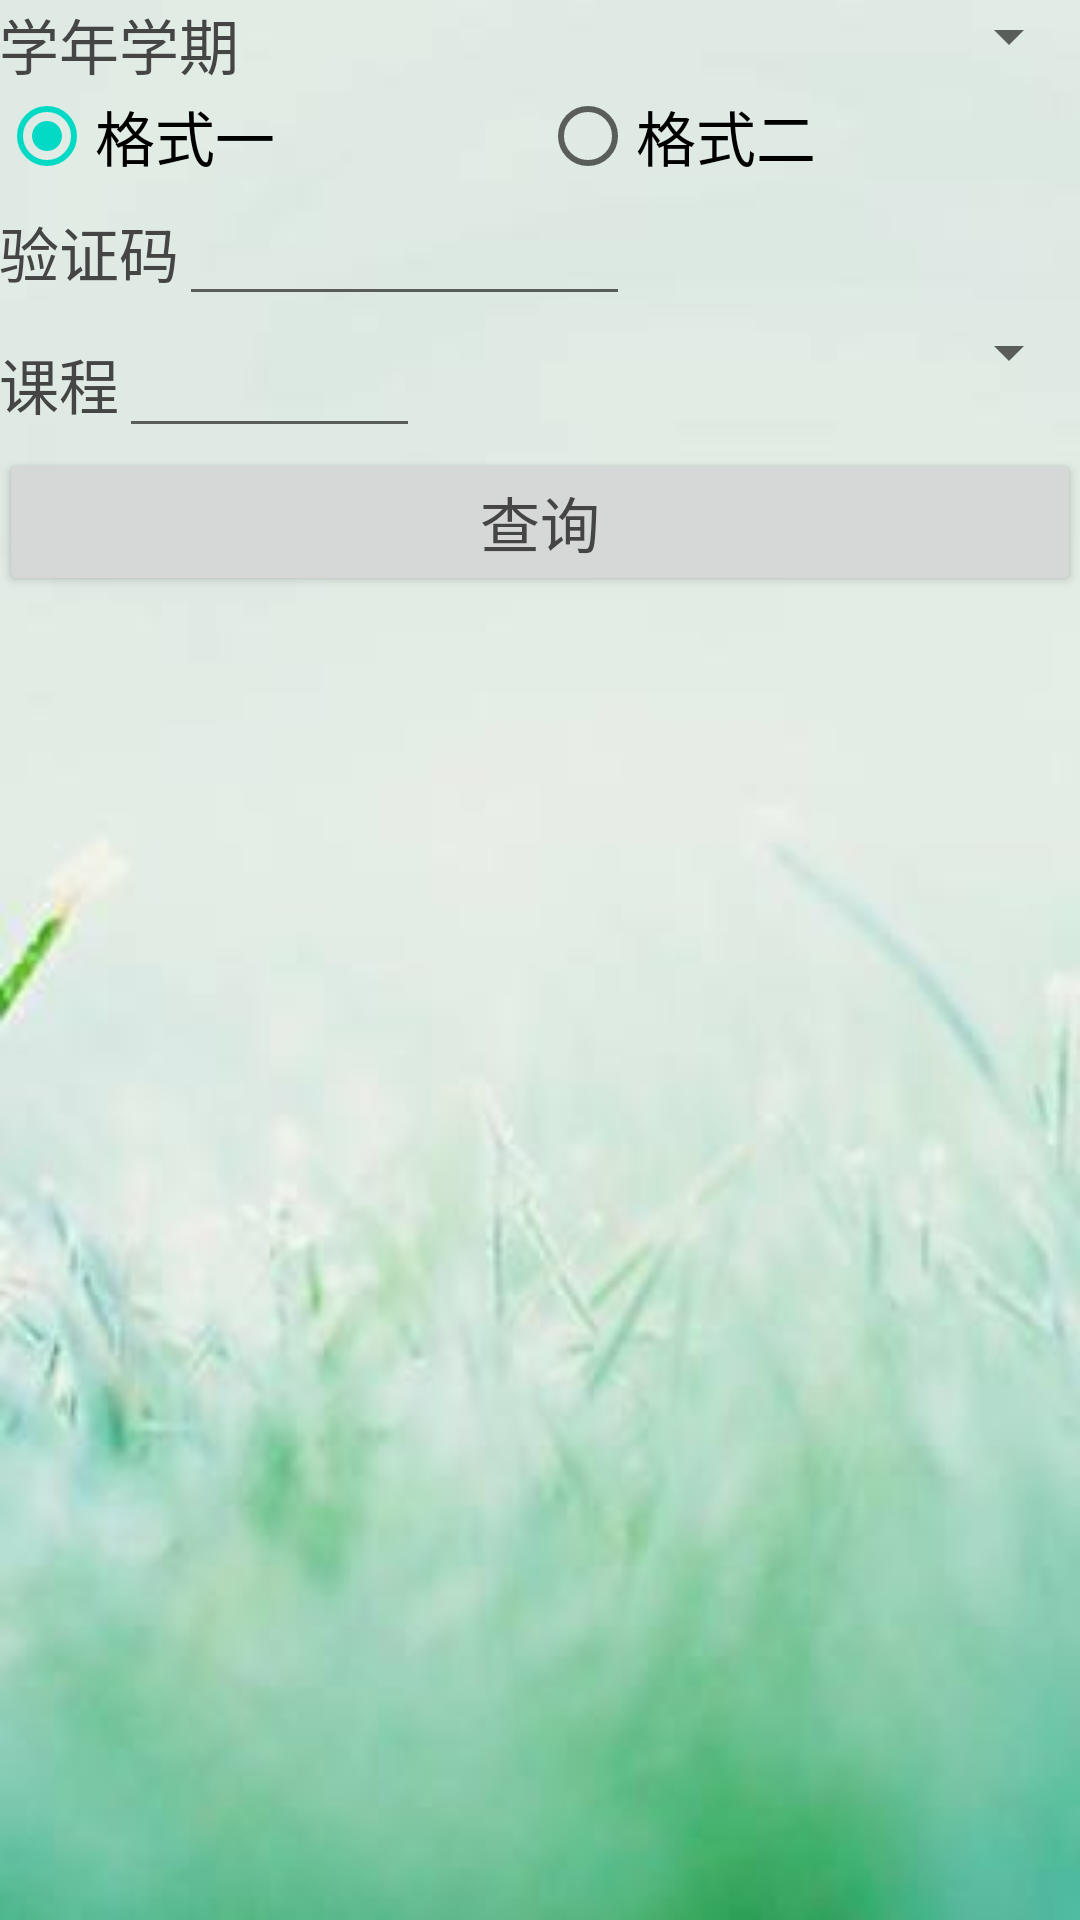

Write the Android layout XML for this screen, with the resource values it uses.
<!-- AndroidManifest.xml: application theme AppTheme -->
<!-- res/layout/activity_course.xml -->
<?xml version="1.0" encoding="utf-8"?>
<LinearLayout xmlns:android="http://schemas.android.com/apk/res/android"
    xmlns:tools="http://schemas.android.com/tools"
    android:id="@+id/activity_main"
    android:layout_width="match_parent"
    android:layout_height="match_parent"
    android:orientation="vertical"
    android:paddingBottom="@dimen/activity_vertical_margin"
    android:paddingLeft="@dimen/activity_horizontal_margin"
    android:paddingRight="@dimen/activity_horizontal_margin"
    android:paddingTop="@dimen/activity_vertical_margin"
    android:background="@drawable/third"
    tools:context="com.example.administrator.myapplication.ThridActivity">

    <LinearLayout
        android:layout_width="match_parent"
        android:layout_height="wrap_content"
        android:orientation="horizontal">

        <TextView
            android:id="@+id/class_name"
            android:layout_width="0dp"
            android:layout_height="wrap_content"
            android:layout_weight="1.33"
            android:text="学年学期" />

        <Spinner
            android:id="@+id/class_select"
            android:layout_width="0dp"
            android:layout_height="wrap_content"
            android:layout_weight="4" />
    </LinearLayout>

    <LinearLayout
        android:layout_width="match_parent"
        android:layout_height="wrap_content"
        android:orientation="horizontal">

        <RadioGroup
            android:layout_width="0dp"
            android:id="@+id/rediogruop"
            android:layout_height="wrap_content"
            android:layout_weight="1"
            android:orientation="horizontal">

            <RadioButton
                android:layout_width="0dp"
                android:id="@+id/formone"
                android:checked="true"
                android:layout_height="wrap_content"
                android:layout_weight="1"

                android:text="格式一" />

            <RadioButton
                android:layout_width="0dp"
                android:id="@+id/formtwo"
                android:checked="false"
                android:layout_height="wrap_content"
                android:layout_weight="1"
                android:text="格式二" />
        </RadioGroup>


    </LinearLayout>
<LinearLayout
    android:layout_width="match_parent"
    android:layout_height="wrap_content">
    <TextView
        android:layout_width="wrap_content"
        android:layout_height="wrap_content"
        android:text="验证码" />

    <EditText
        android:id="@+id/et_yanzheng"
        android:layout_width="0dp"
        android:layout_height="wrap_content"
        android:layout_weight="1" />

    <ImageView
        android:id="@+id/yanzheng"
        android:layout_width="0dp"
        android:layout_height="match_parent"
        android:layout_weight="1" />

</LinearLayout>
    <LinearLayout
        android:layout_width="match_parent"
        android:layout_height="wrap_content"
        android:orientation="horizontal">

        <TextView
            android:layout_width="wrap_content"
            android:layout_height="wrap_content"
            android:text="课程" />

        <EditText
            android:id="@+id/class_objectname"
            android:layout_width="0dp"
            android:layout_height="wrap_content"
            android:layout_weight="1" />

        <Spinner
            android:id="@+id/class_objectnamelist"
            android:layout_width="0dp"
            android:layout_height="wrap_content"
            android:layout_weight="2.19"></Spinner>
    </LinearLayout>

    <Button
        android:id="@+id/class_search"
        android:layout_width="match_parent"
        android:layout_height="wrap_content"
        android:text="查询" />

    
    <ListView
        android:id="@+id/list_Course"
        android:layout_width="match_parent"
        android:layout_height="wrap_content"></ListView>

   
</LinearLayout>
<!-- resources referenced by this layout -->
<resources>
  <!-- drawable third: jpg bitmap (drawable, 6067 bytes) -->
  <style name="AppTheme" parent="Theme.AppCompat.Light.NoActionBar">
          
          <item name="colorPrimary">@color/colorPrimary</item>
          <item name="colorPrimaryDark">@color/colorPrimaryDark</item>
          <item name="colorAccent">@color/colorAccent</item>
          <item name="android:textSize">20dp</item>
          <item name="android:textColor">#454545</item>
      </style>
  <!-- not gathered from this repository: default colours our renderer supplied (Android Studio template values) -->
  <color name="colorPrimary">#FF6200EE</color>
  <color name="colorPrimaryDark">#FF3700B3</color>
  <color name="colorAccent">#FF03DAC5</color>
</resources>
